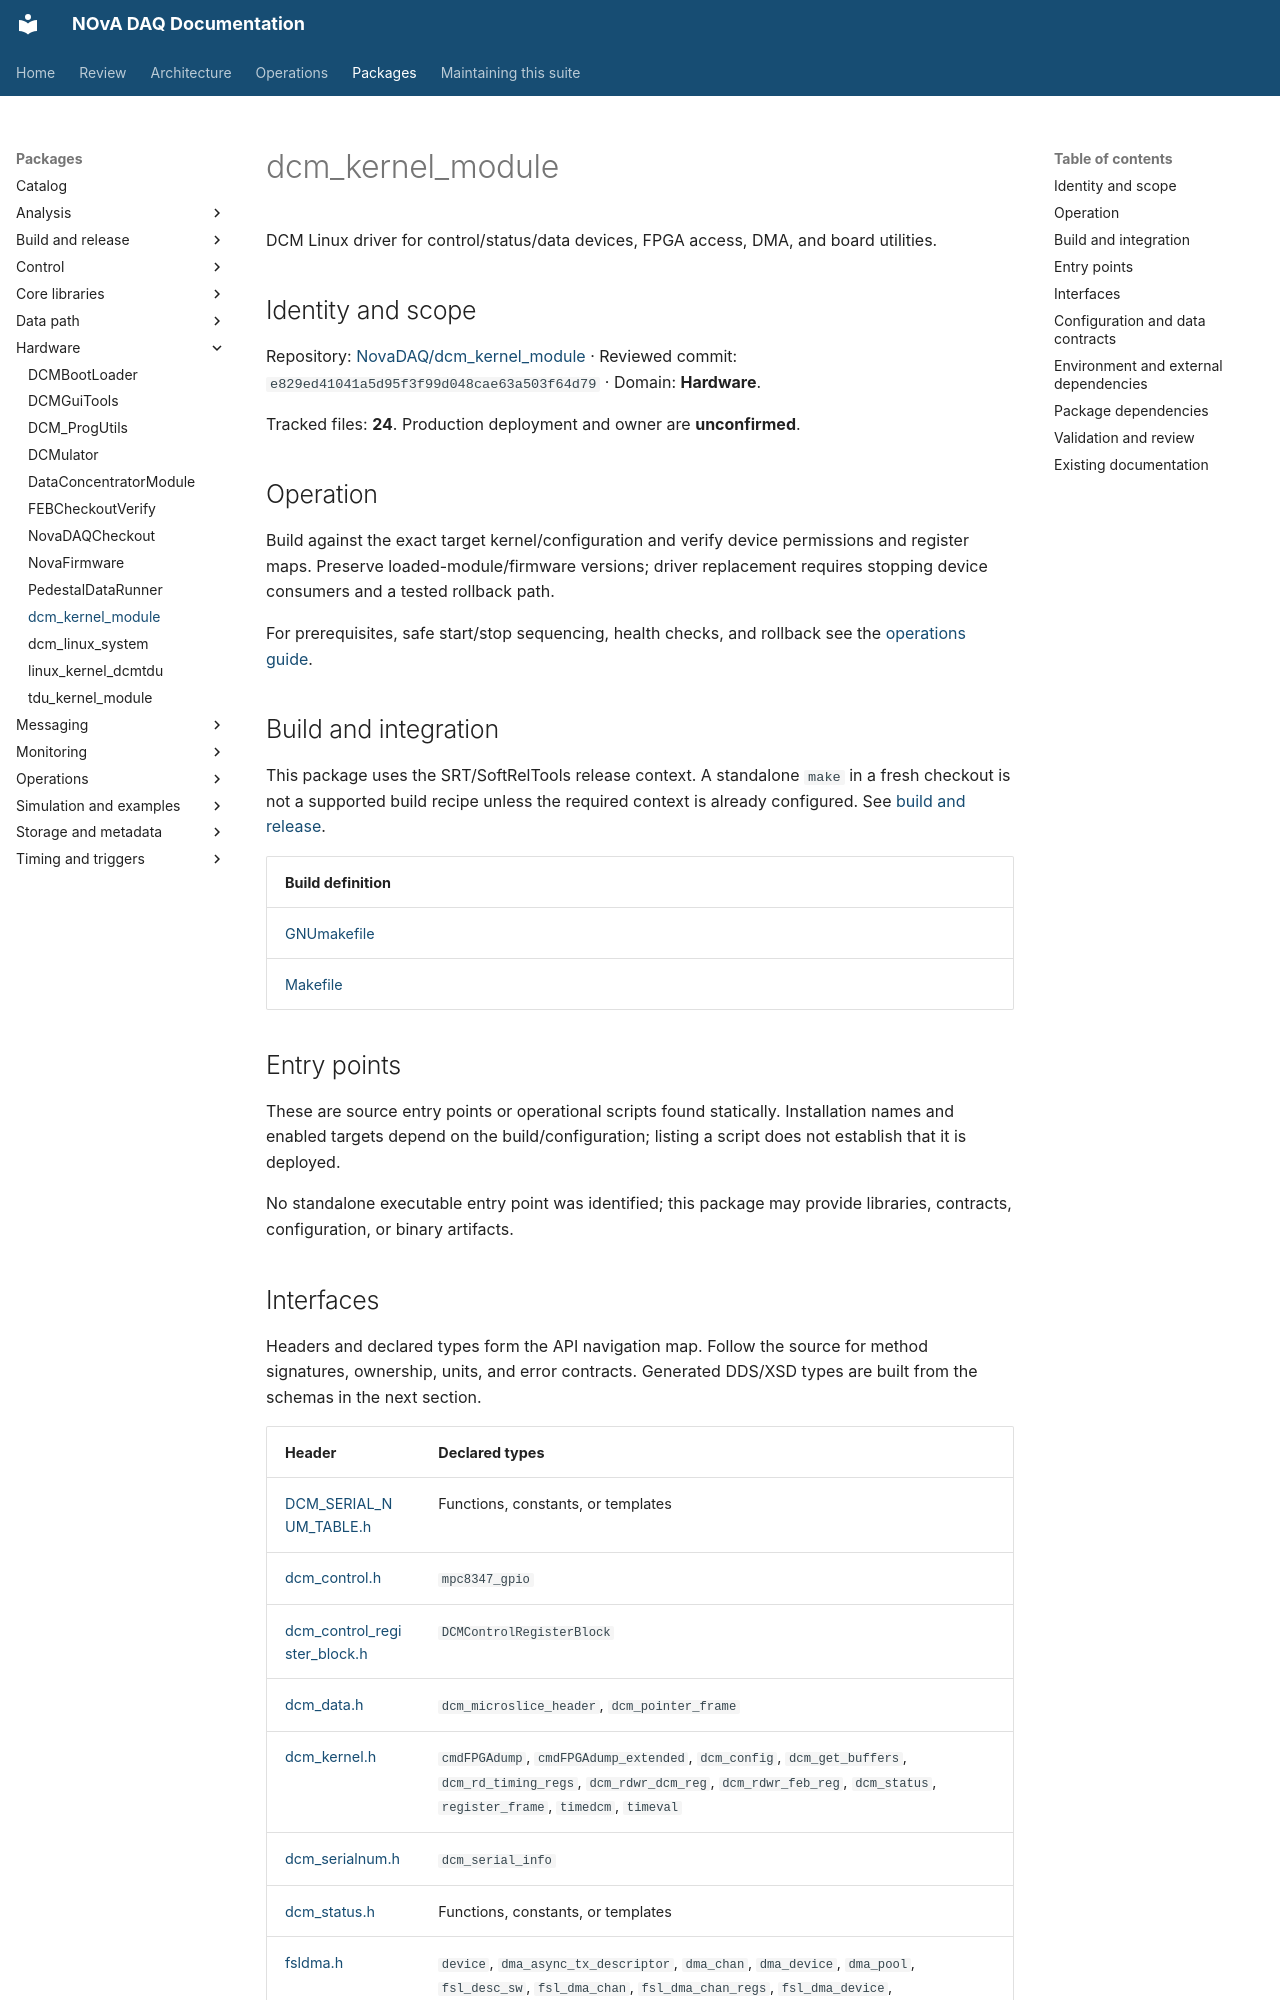

repository: NovaDAQ/novadaq-documentation · page: packages/dcm_kernel_module.html · generator: mkdocs

# dcm_kernel_module

DCM Linux driver for control/status/data devices, FPGA access, DMA, and board utilities.

## Identity and scope

Repository: [NovaDAQ/dcm_kernel_module](https://github.com/NovaDAQ/dcm_kernel_module) · Reviewed commit: `e829ed41041a5d95f3f99d048cae63a503f64d79` · Domain: **Hardware**.

Tracked files: **24**. Production deployment and owner are **unconfirmed**.

## Operation

Build against the exact target kernel/configuration and verify device permissions and register maps. Preserve loaded-module/firmware versions; driver replacement requires stopping device consumers and a tested rollback path.

For prerequisites, safe start/stop sequencing, health checks, and rollback see the [operations guide](../operations/index.md).

## Build and integration

This package uses the SRT/SoftRelTools release context. A standalone `make` in a fresh checkout is not a supported build recipe unless the required context is already configured. See [build and release](../operations/build.md).

| Build definition |
| --- |
| [GNUmakefile](https://github.com/NovaDAQ/dcm_kernel_module/blob/e829ed41041a5d95f3f99d048cae63a503f64d79/GNUmakefile) |
| [Makefile](https://github.com/NovaDAQ/dcm_kernel_module/blob/e829ed41041a5d95f3f99d048cae63a503f64d79/Makefile) |


## Entry points

These are source entry points or operational scripts found statically. Installation names and enabled targets depend on the build/configuration; listing a script does not establish that it is deployed.

No standalone executable entry point was identified; this package may provide libraries, contracts, configuration, or binary artifacts.
